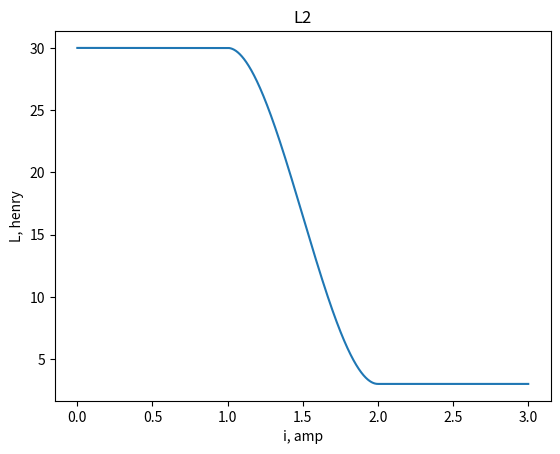
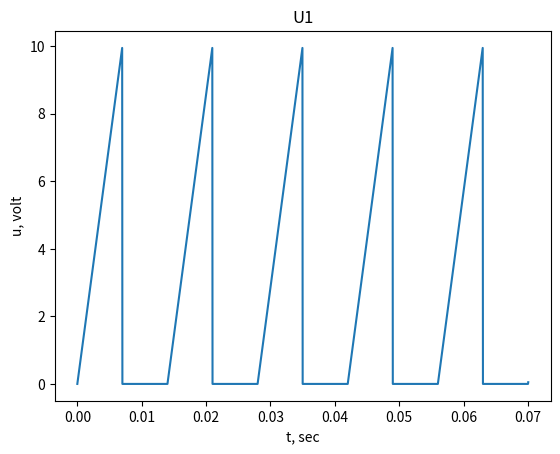
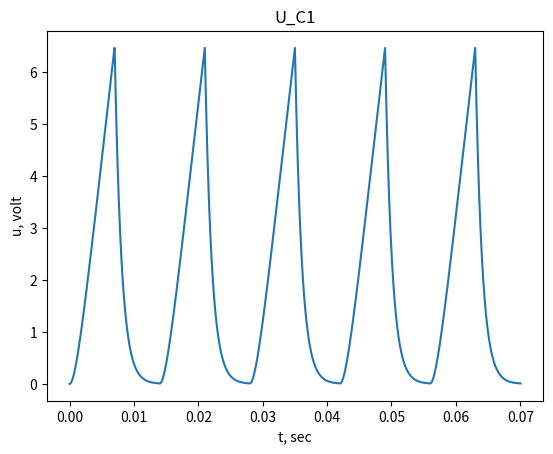
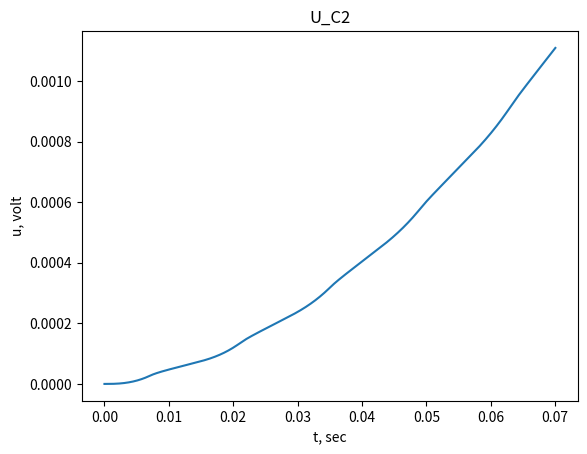
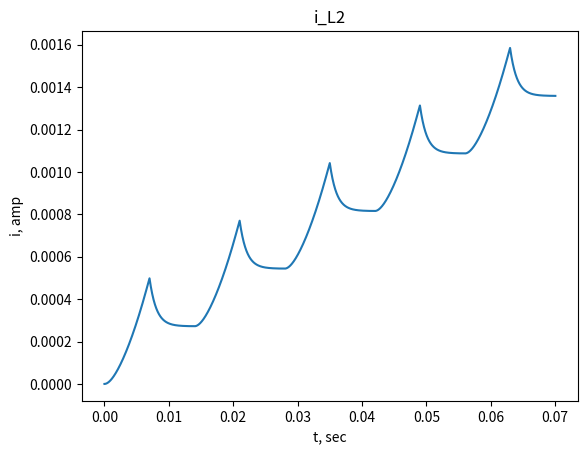
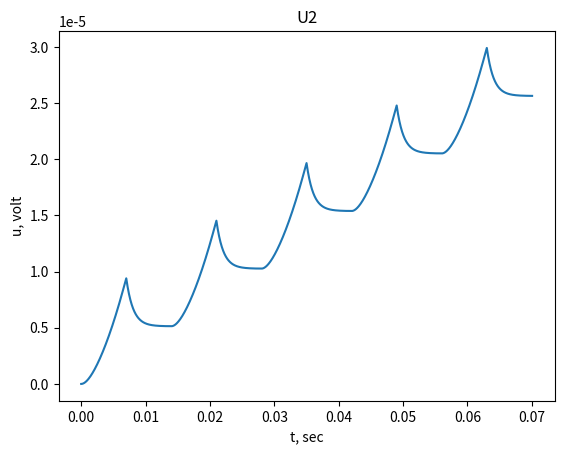

Generate these figures, in order, with matplotlib:
from math import ceil
import matplotlib.pylab as plt

C1 = 32 * 10 ** -3
C2 = 50 * 10 ** -3
L_min = 3
L_max = 30
i_min = 1
i_max = 2
R1 = 7
R2 = 61
R3 = 23
R4 = 53
half_period = 0.007
period = 2 * half_period


def draw_graph(x_arguments, y_values, title="", x_label="", y_label=""):
    graph = plt.figure().gca()
    graph.plot(x_arguments, y_values)
    graph.set_title(title)
    graph.set_xlabel(x_label)
    graph.set_ylabel(y_label)
    plt.show()


def input_voltage(time_point):
    number_of_half_periods = ceil(time_point / half_period)

    if number_of_half_periods % 2:
        return 10 / half_period * (time_point - (number_of_half_periods - 1) * half_period)

    return 0


def output_voltage(value):
    return value[2] / R4


def inductance(current_value):
    if abs(current_value) <= i_min:
        return L_max

    if abs(current_value) >= i_max:
        return L_min

    return ((2 * current_value + i_max - 3 * i_min) * ((i_max - current_value) ** 2) * L_max
            + (3 * i_max - i_min - 2 * current_value) * ((current_value - i_min) ** 2) * L_min) / (i_max - i_min) ** 3


differential_equations = \
    [lambda time_point, value: ((value[2] + input_voltage(time_point) * R3 - value[0] * (R1 + R3)) / C1),
     lambda time_point, value: (value[2] / C2),
     lambda time_point, value:
     ((input_voltage(time_point) - value[0] - value[1] - value[2] * (1 / R2 + 1 / R4)) / inductance(value[2]))]


def get_next_value(time_point, value, step):
    """Runge-Kutta method"""
    next_value = value

    for i in range(len(value)):
        this_value = value[i]
        coefficient1 = step * differential_equations[i](time_point, value)
        value[i] = this_value + 0.5 * coefficient1
        coefficient2 = step * differential_equations[i](time_point + 0.5 * step, value)
        value[i] = this_value + 0.5 * coefficient2
        coefficient3 = step * differential_equations[i](time_point + 0.5 * step, value)
        value[i] = this_value + coefficient3
        coefficient4 = step * differential_equations[i](time_point + step, value)
        value[i] = this_value

        next_value[i] = value[i] + (coefficient1 + 3 * (coefficient2 + coefficient3) + coefficient4) / 8

    return next_value


def get_results(time_point, time_interval, value, step):
    time_value_pairs = dict()
    time_value_pairs[time_point] = [value[0], value[1], value[2], input_voltage(time_point), output_voltage(value)]

    while time_point < time_interval:
        value = get_next_value(time_point, value, step)
        time_point += step

        time_value_pairs[time_point] = [value[0], value[1], value[2], input_voltage(time_point), output_voltage(value)]

    return time_value_pairs


def main():
    time_point = 0
    # value[0] = U_C1, value[1] = U_C2, value[2] = i_L2
    value = [0, 0, 0]
    time_interval = 5 * period

    step = period / 400

    time_value_pairs = get_results(time_point, time_interval, value, step)

    time_points = []
    values_u_c1 = []
    values_u_c2 = []
    values_i_l2 = []
    values_u1 = []
    values_u2 = []
    values_of_inductance = []

    i_interval = []
    i = 0
    while i <= i_max + 1:
        i_interval.append(i)
        values_of_inductance.append(inductance(i))
        i += step

    for t, v in time_value_pairs.items():
        time_points.append(t)
        values_u_c1.append(v[0])
        values_u_c2.append(v[1])
        values_i_l2.append(v[2])
        values_u1.append(v[3])
        values_u2.append(v[4])

    draw_graph(i_interval, values_of_inductance, "L2", "i, amp", "L, henry")
    draw_graph(time_points, values_u1, "U1", "t, sec", "u, volt")
    draw_graph(time_points, values_u_c1, "U_C1", "t, sec", "u, volt")
    draw_graph(time_points, values_u_c2, "U_C2", "t, sec", "u, volt")
    draw_graph(time_points, values_i_l2, "i_L2", "t, sec", "i, amp")
    draw_graph(time_points, values_u2, "U2", "t, sec", "u, volt")


if __name__ == '__main__':
    main()
